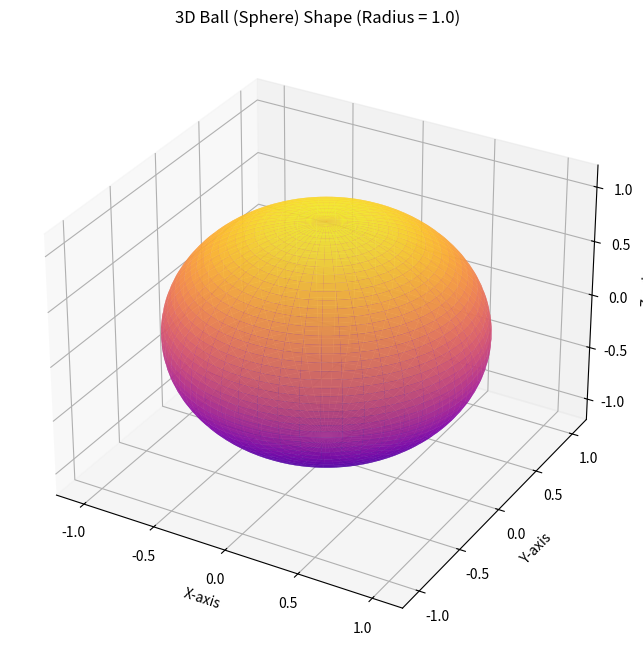

The script that saved this image:
import numpy as np
import matplotlib.pyplot as plt
from mpl_toolkits.mplot3d import Axes3D # Required for 3D projection

def plot_ball_shape(radius: float = 1.0):
    """
    Generates and plots a 3D ball (sphere) shape.A

    Args:
        radius (float): The radius of the sphere. Default is 1.0.
    """
    if radius <= 0:
        print("Error: Radius must be a positive value.")
        return

    # Create parameter arrays for the sphere (angles u and v)
    # u (azimuthal angle) sweeps around the equator, from 0 to 2*pi
    # v (polar angle) sweeps from pole to pole, from 0 to pi
    u = np.linspace(0, 2 * np.pi, 100) # Azimuthal angle
    v = np.linspace(0, np.pi, 100)    # Polar angle

    # Create 2D grids for u and v using np.meshgrid
    # This allows us to apply the equations to all combinations of u and v
    u, v = np.meshgrid(u, v)

    # Parametric equations for a sphere:
    # x = radius * cos(u) * sin(v)
    # y = radius * sin(u) * sin(v)
    # z = radius * cos(v)
    x = radius * np.cos(u) * np.sin(v)
    y = radius * np.sin(u) * np.sin(v)
    z = radius * np.cos(v)

    # Create a new figure and a 3D subplot
    fig = plt.figure(figsize=(8, 8)) # Set figure size for better visualization
    ax = fig.add_subplot(111, projection='3d') # Add a 3D subplot

    # Plot the surface of the sphere
    # cmap='plasma' sets the color map for the surface
    # alpha=0.8 sets the transparency of the surface
    ax.plot_surface(x, y, z, cmap='plasma', alpha=0.8)

    # Set labels for the axes
    ax.set_xlabel('X-axis')
    ax.set_ylabel('Y-axis')
    ax.set_zlabel('Z-axis')

    # Set title for the plot
    ax.set_title(f'3D Ball (Sphere) Shape (Radius = {radius})')

    # Ensure equal aspect ratio for a proper spherical appearance
    # This is important so the sphere doesn't look stretched.
    # We set limits based on the radius.
    max_dim = radius * 1.2 # Add a little padding to the limits
    min_dim = -radius * 1.2
    ax.set_xlim([min_dim, max_dim])
    ax.set_ylim([min_dim, max_dim])
    ax.set_zlim([min_dim, max_dim])

    # Show the plot
    plt.show()

if __name__ == "__main__":
    # You can call the function with the default radius
    plot_ball_shape()

    # Or you can experiment with different radii
    # plot_ball_shape(radius=2.5)
    # plot_ball_shape(radius=0.7)
